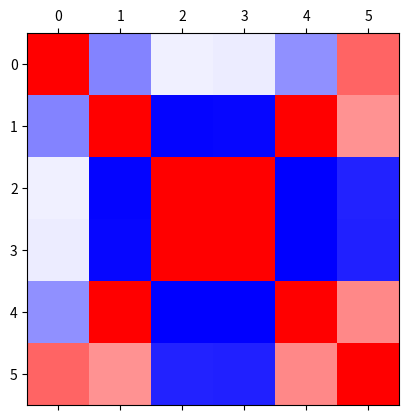

This figure's Python source:
# [redacted]

import numpy as np
import random as rn
import matplotlib.pyplot as plt

def cosSimilarity(A):
   
   cos = np.empty([np.shape(A)[1], np.shape(A)[1]])
   
   for r in range(0, np.shape(A)[1]):
      for c in range(0, np.shape(A)[1]):
         cos[r][c] = np.dot(A[:, r], A[:, c]) / np.dot(np.linalg.norm(A[:, r]), np.linalg.norm(A[:, c])) 
   
   return cos
   
def main():
   
   A = np.random.randint(-9, 10, (rn.randint(2, 10), rn.randint(2, 10)))
   print('The original matrix, A = \n', A, '\n')

   cos = cosSimilarity(A)
   print('The Cosine Similarity matrix (rounded), Cos(θ) = \n', np.round(cos, 3), '\n')
   
   figure = plt.matshow(cos, cmap = "bwr")
   plt.show()
   
if __name__ == "__main__":
    main()
